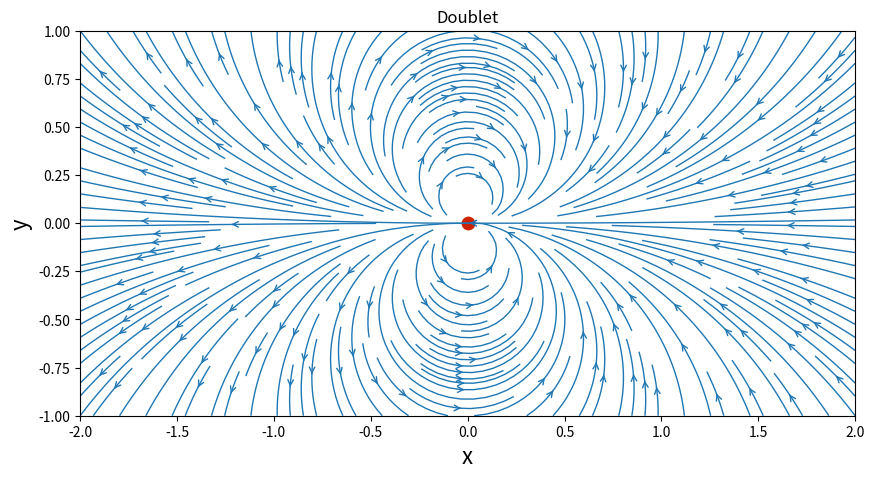
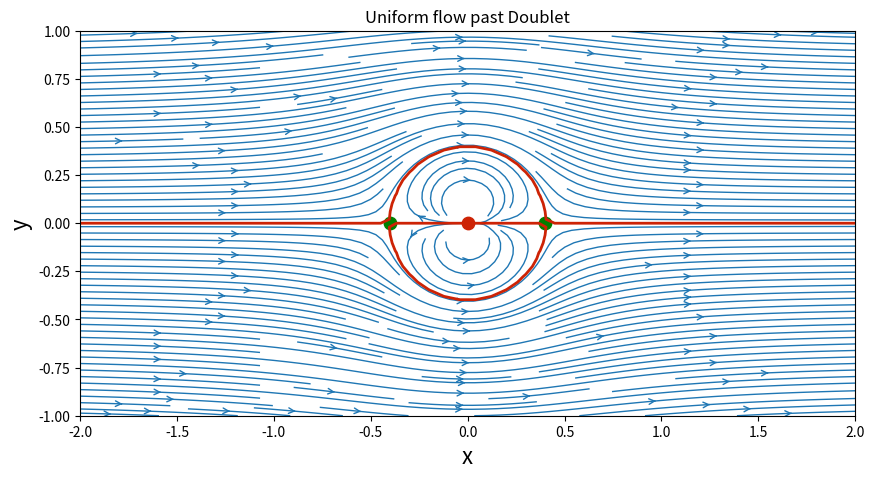
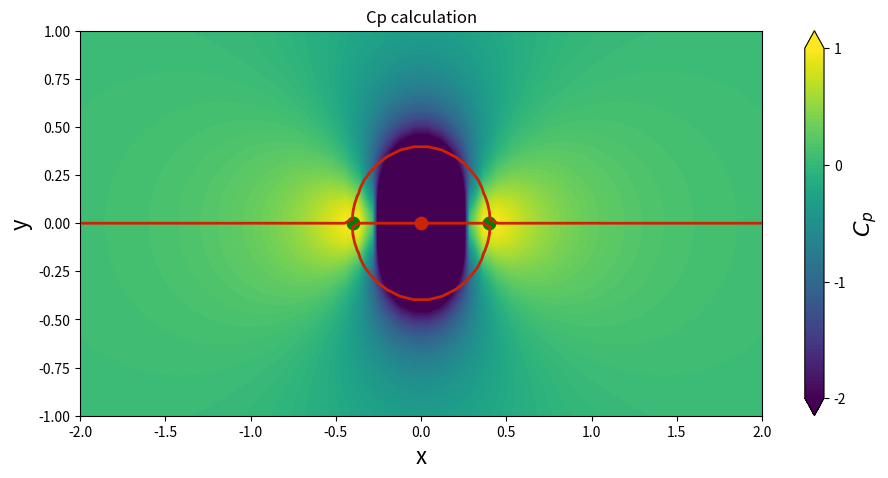

Python code for these plots, in order:
import math
import numpy
from matplotlib import pyplot


N = 50                                # Number of points in each direction
x_start, x_end = -2.0, 2.0            # x-direction boundaries
y_start, y_end = -1.0, 1.0            # y-direction boundaries
x = numpy.linspace(x_start, x_end, N)    # creates a 1D-array for x
y = numpy.linspace(y_start, y_end, N)    # creates a 1D-array for y
X, Y = numpy.meshgrid(x, y)              # generates a mesh grid

kappa = 1.0                        # strength of the doublet
x_doublet, y_doublet = 0.0, 0.0    # location of the doublet

def get_velocity_doublet(strength, xd, yd, X, Y):
    """
    Returns the velocity field generated by a doublet.
    
    Parameters
    ----------
    strength: float
        Strength of the doublet.
    xd: float
        x-coordinate of the doublet.
    yd: float
        y-coordinate of the doublet.
    X: 2D Numpy array of floats
        x-coordinate of the mesh points.
    Y: 2D Numpy array of floats
        y-coordinate of the mesh points.
    
    Returns
    -------
    u: 2D Numpy array of floats
        x-component of the velocity vector field.
    v: 2D Numpy array of floats
        y-component of the velocity vector field.
    """
    u = (- strength / (2 * math.pi) *
         ((X - xd)**2 - (Y - yd)**2) /
         ((X - xd)**2 + (Y - yd)**2)**2)
    v = (- strength / (2 * math.pi) *
         2 * (X - xd) * (Y - yd) /
         ((X - xd)**2 + (Y - yd)**2)**2)
    
    return u, v

def get_stream_function_doublet(strength, xd, yd, X, Y):
    """
    Returns the stream-function generated by a doublet.
    
    Parameters
    ----------
    strength: float
        Strength of the doublet.
    xd: float
        x-coordinate of the doublet.
    yd: float
        y-coordinate of the doublet.
    X: 2D Numpy array of floats
        x-coordinate of the mesh points.
    Y: 2D Numpy array of floats
        y-coordinate of the mesh points.
    
    Returns
    -------
    psi: 2D Numpy array of floats
        The stream-function.
    """
    psi = - strength / (2 * math.pi) * (Y - yd) / ((X - xd)**2 + (Y - yd)**2)
    
    return psi


# compute the velocity field on the mesh grid
u_doublet, v_doublet = get_velocity_doublet(kappa, x_doublet, y_doublet, X, Y)

# compute the stream-function on the mesh grid
psi_doublet = get_stream_function_doublet(kappa, x_doublet, y_doublet, X, Y)

# plot the streamlines
width = 10
height = (y_end - y_start) / (x_end - x_start) * width
pyplot.figure(figsize=(width, height))
pyplot.title('Doublet')
pyplot.xlabel('x', fontsize=16)
pyplot.ylabel('y', fontsize=16)
pyplot.xlim(x_start, x_end)
pyplot.ylim(y_start, y_end)
pyplot.streamplot(X, Y, u_doublet, v_doublet,density=2, linewidth=1, arrowsize=1, arrowstyle='->')
pyplot.scatter(x_doublet, y_doublet, color='#CD2305', s=80, marker='o');
               
               
#Uniform flow past a doublet

u_inf = 1.0        # freestream speed
u_freestream = u_inf * numpy.ones((N, N), dtype=float)
v_freestream = numpy.zeros((N, N), dtype=float)

psi_freestream = u_inf * Y


# superposition of the doublet on the freestream flow
u = u_freestream + u_doublet
v = v_freestream + v_doublet
psi = psi_freestream + psi_doublet

# plot the streamlines
width = 10
height = (y_end - y_start) / (x_end - x_start) * width
pyplot.figure(figsize=(width, height))
pyplot.title('Uniform flow past Doublet')
pyplot.xlabel('x', fontsize=16)
pyplot.ylabel('y', fontsize=16)
pyplot.xlim(x_start, x_end)
pyplot.ylim(y_start, y_end)
pyplot.streamplot(X, Y, u, v,density=2, linewidth=1, arrowsize=1, arrowstyle='->')
                  
pyplot.contour(X, Y, psi, levels=[0.], colors='#CD2305', linewidths=2, linestyles='solid')
              
pyplot.scatter(x_doublet, y_doublet, color='#CD2305', s=80, marker='o')

# calculate the stagnation points
x_stagn1, y_stagn1 = +math.sqrt(kappa / (2 * math.pi * u_inf)), 0.0
x_stagn2, y_stagn2 = -math.sqrt(kappa / (2 * math.pi * u_inf)), 0.0

# display the stagnation points
pyplot.scatter([x_stagn1, x_stagn2], [y_stagn1, y_stagn2],color='g', s=80, marker='o');    


#Cp calculation

# compute the pressure coefficient field
cp = 1.0 - (u**2 + v**2) / u_inf**2

# plot the pressure coefficient field
width = 10
height = (y_end - y_start) / (x_end - x_start) * width
pyplot.figure(figsize=(1.1 * width, height))
pyplot.title('Cp calculation')
pyplot.xlabel('x', fontsize=16)
pyplot.ylabel('y', fontsize=16)
pyplot.xlim(x_start, x_end)
pyplot.ylim(y_start, y_end)
contf = pyplot.contourf(X, Y, cp,levels=numpy.linspace(-2.0, 1.0, 100), extend='both')
                        
cbar = pyplot.colorbar(contf)
cbar.set_label('$C_p$', fontsize=16)
cbar.set_ticks([-2.0, -1.0, 0.0, 1.0])
pyplot.scatter(x_doublet, y_doublet,color='#CD2305', s=80, marker='o')
               
pyplot.contour(X,Y,psi, levels=[0.], colors='#CD2305', linewidths=2, linestyles='solid')
              
pyplot.scatter([x_stagn1, x_stagn2], [y_stagn1, y_stagn2],color='g', s=80, marker='o'); 
               
                         